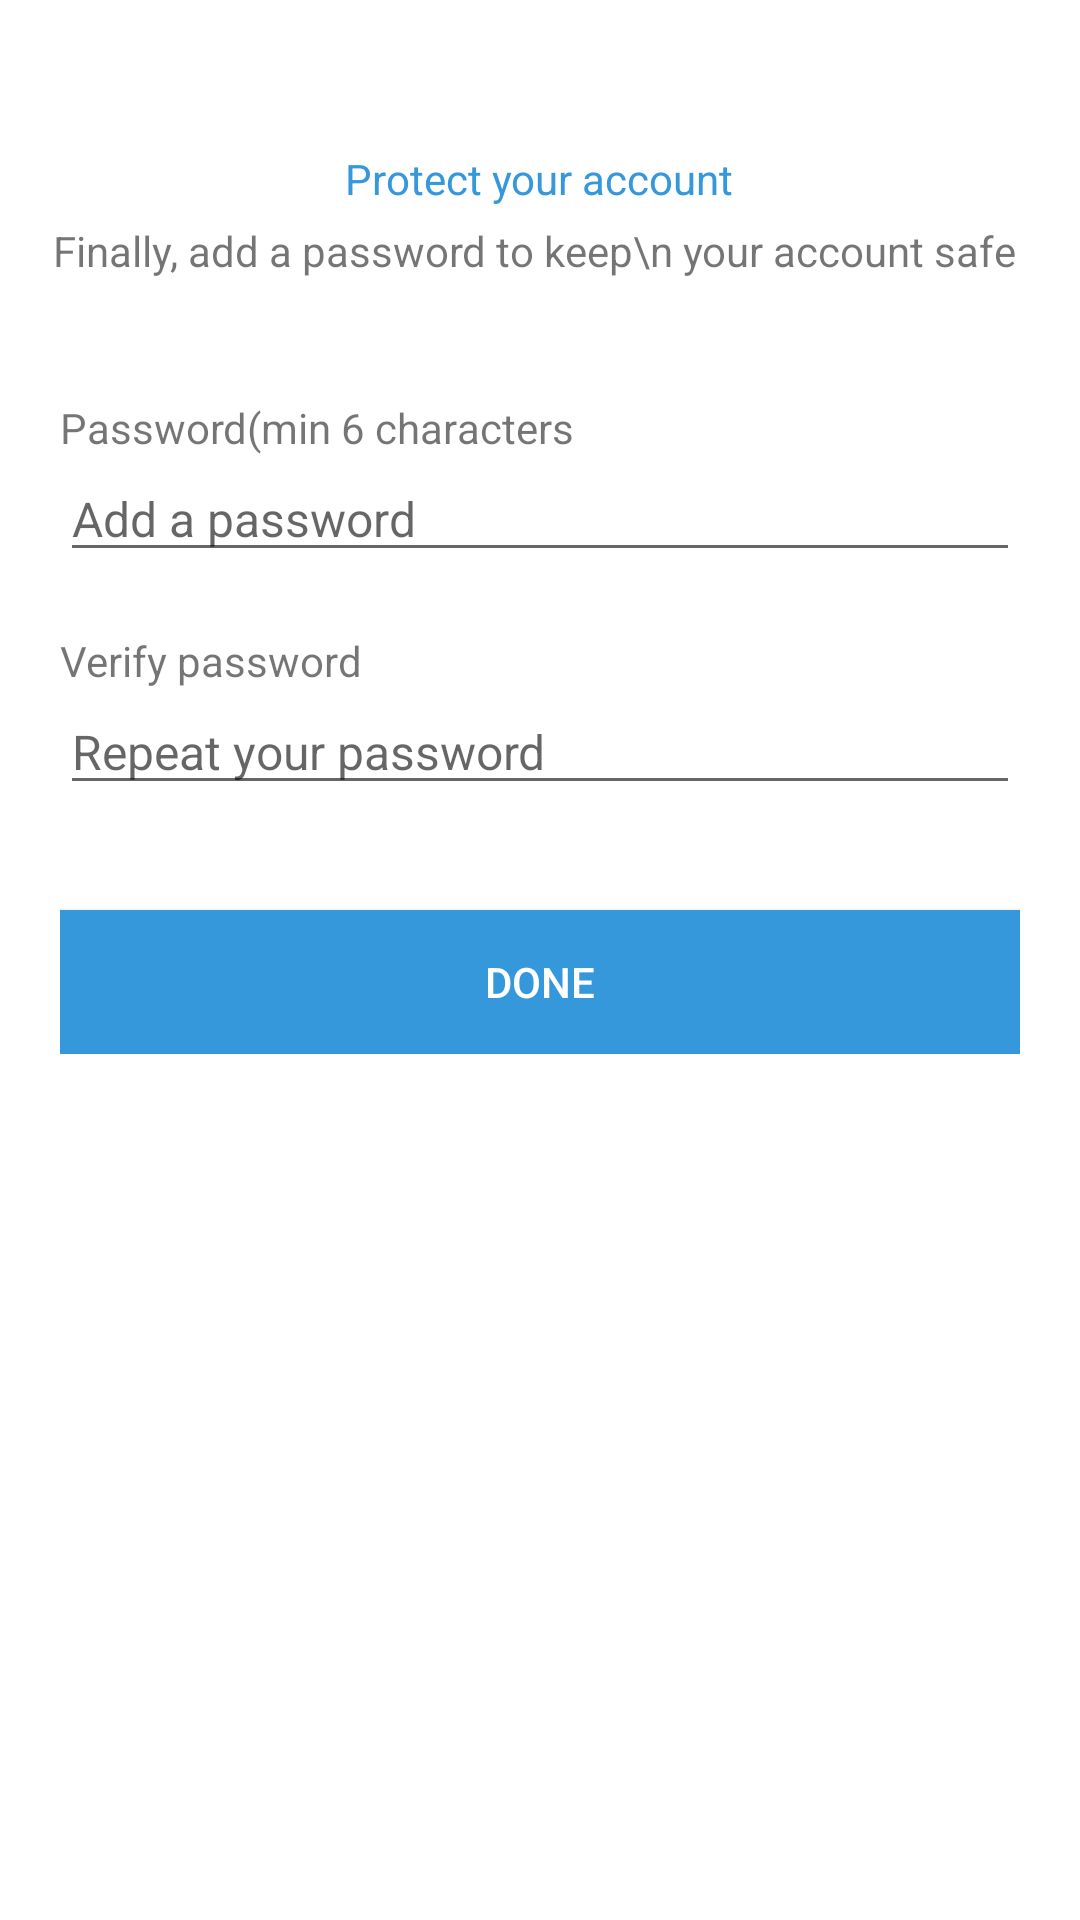

Produce the Android XML layout that renders to this screen, including the resource entries it uses.
<!-- AndroidManifest.xml: application theme AppTheme -->
<!-- res/layout/fragment_protect_password.xml -->
<?xml version="1.0" encoding="utf-8"?>
<LinearLayout xmlns:android="http://schemas.android.com/apk/res/android"
    android:layout_width="match_parent"
    android:layout_height="match_parent"
    android:background="@android:color/white"
    android:clickable="true"
    android:orientation="vertical">

    <TextView
        android:layout_width="wrap_content"
        android:layout_height="wrap_content"
        android:layout_gravity="center"
        android:layout_marginTop="50dp"
        android:text="Protect your account"
        android:textColor="@color/blue_mix" />

    <TextView
        android:layout_width="wrap_content"
        android:layout_height="wrap_content"
        android:layout_gravity="center"
        android:layout_marginTop="5dp"
        android:gravity="center"
        android:text="Finally, add a password to keep\n your account safe " />

    <LinearLayout
        android:layout_width="match_parent"
        android:layout_height="wrap_content"
        android:layout_marginLeft="20dp"
        android:layout_marginRight="20dp"
        android:layout_marginTop="40dp"
        android:orientation="vertical">

        <TextView
            android:layout_width="wrap_content"
            android:layout_height="wrap_content"
            android:text="Password(min 6 characters" />

        <EditText
            android:layout_width="match_parent"
            android:layout_height="wrap_content"
            android:textColor="#E9E9E9"
            android:hint="Add a password"
            android:textSize="16sp"
            android:singleLine="true"
            android:imeOptions="actionNext"/>

        <TextView
            android:layout_width="wrap_content"
            android:layout_height="wrap_content"
            android:text="Verify password"
            android:layout_marginTop="20dp"/>

        <EditText
            android:layout_width="match_parent"
            android:layout_height="wrap_content"
            android:textColor="#E9E9E9"
            android:hint="Repeat your password"
            android:textSize="16sp"
            android:singleLine="true"
            android:imeOptions="actionDone"/>

        <Button
            android:layout_width="match_parent"
            android:layout_height="wrap_content"
            android:background="@drawable/logo_bg"
            android:layout_marginTop="35dp"
            android:text="DONE"
            android:id="@+id/bDone"
            android:textColor="@android:color/white"/>


    </LinearLayout>

</LinearLayout>
<!-- resources referenced by this layout -->
<resources>
  <color name="blue_mix">#3598DB</color>
  <!-- drawable logo_bg (drawable) -->
  <?xml version="1.0" encoding="utf-8"?>
  <shape
      xmlns:android="http://schemas.android.com/apk/res/android"
      android:shape="rectangle">
      <solid android:color="#3598DB"/>
  
  </shape>
  <style name="AppTheme" parent="Theme.AppCompat.Light.DarkActionBar">
          
          <item name="colorPrimary">@color/colorPrimary</item>
          <item name="colorPrimaryDark">@color/colorPrimaryDark</item>
          <item name="colorAccent">@color/colorAccent</item>
          <item name="android:actionOverflowButtonStyle">@style/MyActionButtonOverflow</item>
      </style>
  <color name="colorPrimary">#ffffff</color>
  <color name="colorPrimaryDark">#000000</color>
  <color name="colorAccent">#3598DB</color>
  <style name="MyActionButtonOverflow" parent="android:style/Widget.Holo.Light.ActionButton.Overflow">
          <item name="android:src">@drawable/ic_more_vert_black_24dp</item>
      </style>
  <!-- drawable ic_more_vert_black_24dp (drawable) -->
  <vector android:height="32dp" android:tint="#C8C8C8"
      android:viewportHeight="24.0" android:viewportWidth="24.0"
      android:width="32dp" xmlns:android="http://schemas.android.com/apk/res/android">
      <path android:fillColor="#FF000000" android:pathData="M12,8c1.1,0 2,-0.9 2,-2s-0.9,-2 -2,-2 -2,0.9 -2,2 0.9,2 2,2zM12,10c-1.1,0 -2,0.9 -2,2s0.9,2 2,2 2,-0.9 2,-2 -0.9,-2 -2,-2zM12,16c-1.1,0 -2,0.9 -2,2s0.9,2 2,2 2,-0.9 2,-2 -0.9,-2 -2,-2z"/>
  </vector>
</resources>
